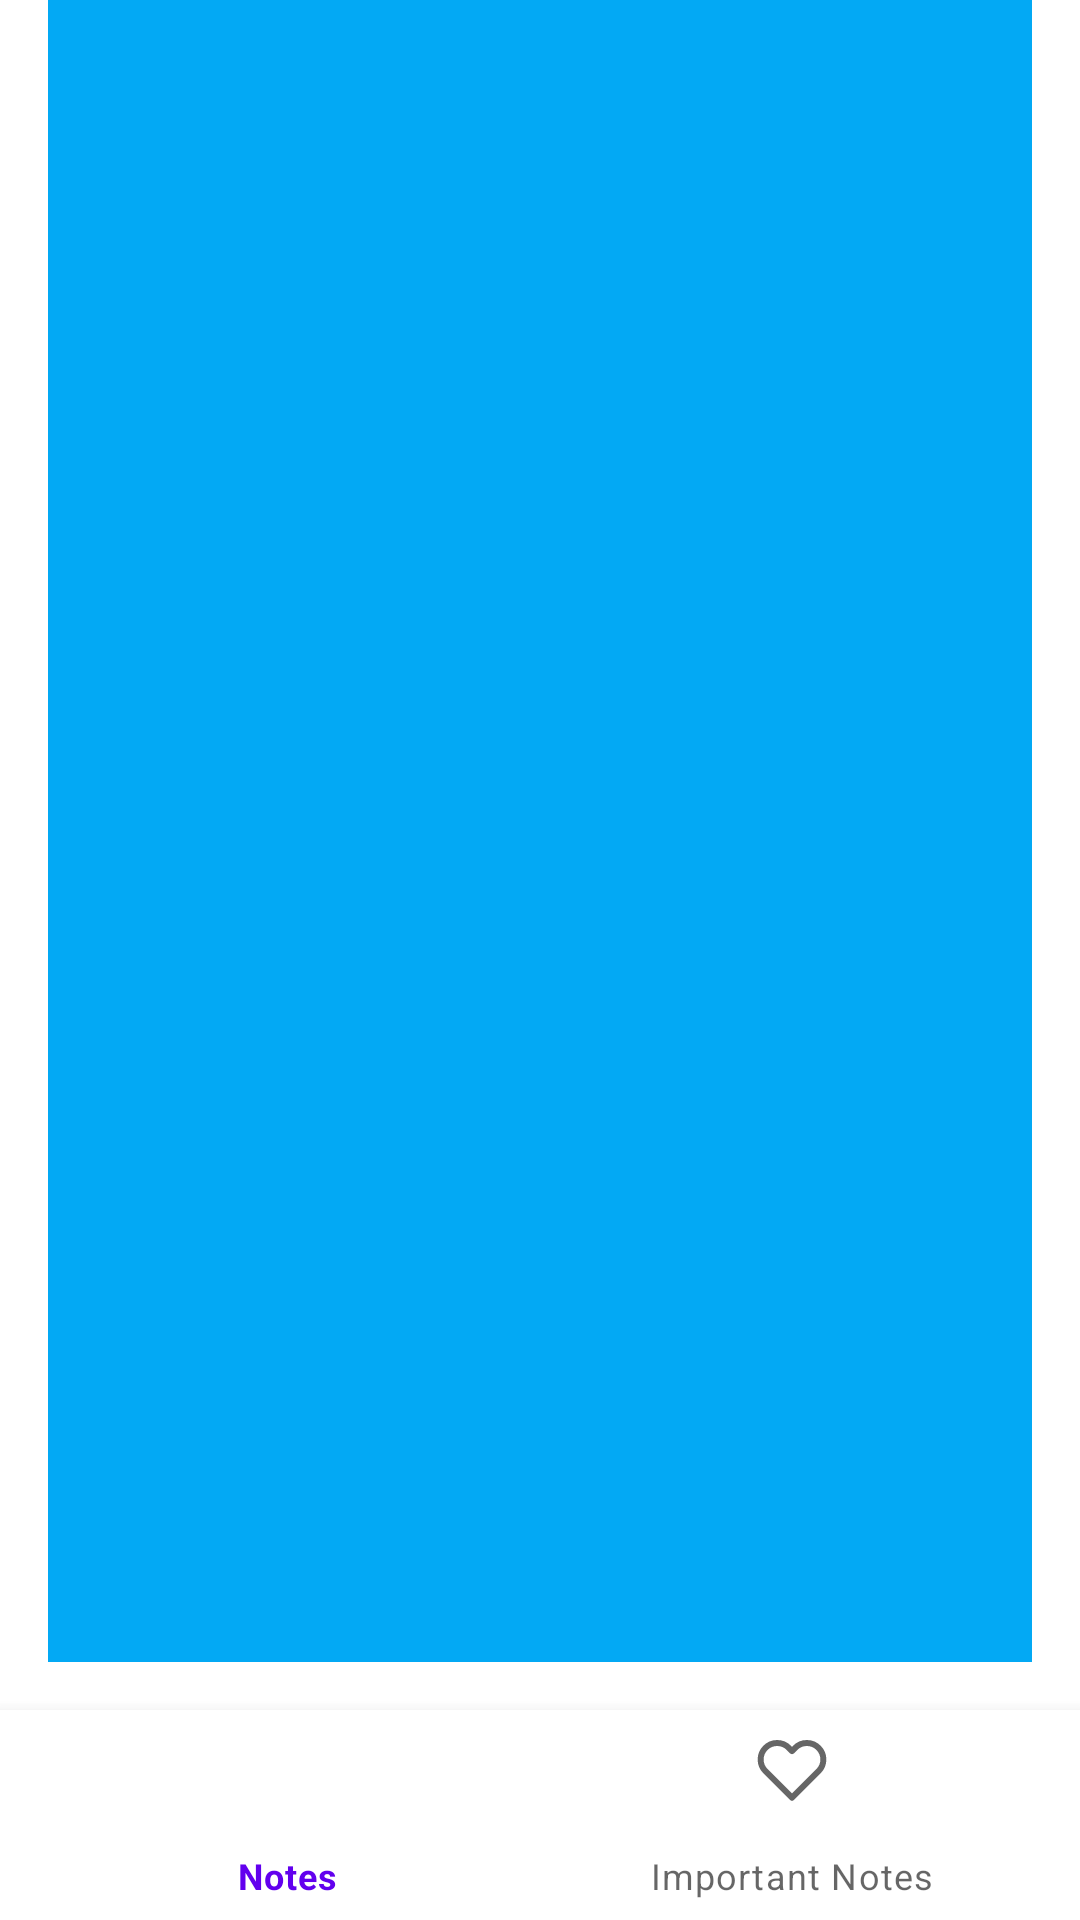

Android layout source for this screen:
<!-- AndroidManifest.xml: application theme Theme.NoteDroid -->
<!-- res/layout/activity_main.xml -->
<?xml version="1.0" encoding="utf-8"?>
<androidx.constraintlayout.widget.ConstraintLayout xmlns:android="http://schemas.android.com/apk/res/android"
    xmlns:app="http://schemas.android.com/apk/res-auto"
    xmlns:tools="http://schemas.android.com/tools"
    android:layout_width="match_parent"
    android:layout_height="match_parent"
    tools:context=".MainActivity">

    <com.google.android.material.bottomnavigation.BottomNavigationView
        android:layout_width="match_parent"
        android:layout_height="70dp"
        android:id="@+id/bottomNavigationView"
        app:layout_constraintStart_toStartOf="parent"
        app:layout_constraintEnd_toEndOf="parent"
        app:layout_constraintBottom_toBottomOf="parent"
        app:menu="@menu/menu_bar"/>

    <FrameLayout
        android:id="@+id/main_container"
        android:layout_width="0dp"
        android:layout_height="0dp"
        android:layout_marginStart="16dp"
        android:layout_marginEnd="16dp"
        android:layout_marginBottom="16dp"
        android:background="#03A9F4"
        app:layout_constraintBottom_toTopOf="@id/bottomNavigationView"
        app:layout_constraintEnd_toEndOf="parent"
        app:layout_constraintHorizontal_bias="0.0"
        app:layout_constraintStart_toStartOf="parent"
        app:layout_constraintTop_toTopOf="parent"
        app:layout_constraintVertical_bias="0.0" />




</androidx.constraintlayout.widget.ConstraintLayout>
<!-- resources referenced by this layout -->
<resources>
  <style name="Theme.NoteDroid" parent="Theme.MaterialComponents.DayNight.DarkActionBar">
          
          <item name="colorPrimary">@color/purple_500</item>
          <item name="colorPrimaryVariant">@color/purple_700</item>
          <item name="colorOnPrimary">@color/white</item>
          
          <item name="colorSecondary">@color/teal_200</item>
          <item name="colorSecondaryVariant">@color/teal_700</item>
          <item name="colorOnSecondary">@color/black</item>
          
          <item name="android:statusBarColor" tools:targetApi="l">?attr/colorPrimaryVariant</item>
          
      </style>
  <color name="purple_500">#FF6200EE</color>
  <color name="purple_700">#FF3700B3</color>
  <color name="white">#FFFFFFFF</color>
  <color name="teal_200">#FF03DAC5</color>
  <color name="teal_700">#FF018786</color>
  <color name="black">#FF000000</color>
</resources>
